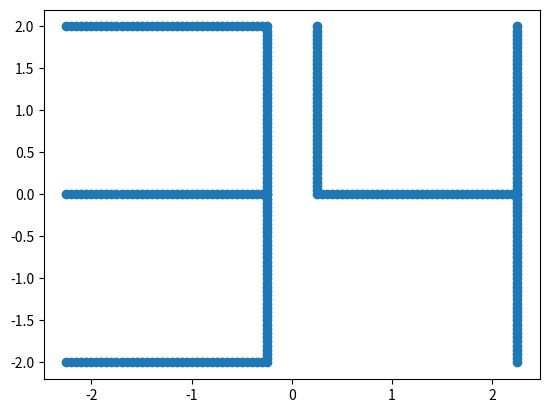

Source code (Python):
import matplotlib.pyplot as plt

DIGIT_WIDTH = 2

digit_endpoints = {
    2: [
        [[-1, 2], [1, 2], [1, 0], [-1, 0], [-1, -2], [1, -2]]
    ],
    3: [
        [[-1, 2], [1, 2], [1, 0], [-1, 0]], [[1, 0], [1, -2], [-1, -2]]
    ],
    4: [
        [[-1, 2], [-1, 0], [1, 0]], [[1, 2], [1, -2]]
    ],
    7: [
        [[-1, 1.5], [-1, 2], [1, 2], [1, -2]]
    ]
}


def get_coordinates_from_endpoints(endpoints_paths: list[list[list[int]]], resolution_per_unit=20, offset=[0, 0]):

    coordinates = []
    for endpoint_path in endpoints_paths:
        for i in range(len(endpoint_path)-1):

            start = [endpoint_path[i][0] + offset[0],
                     endpoint_path[i][1] + offset[1]]
            end = [endpoint_path[i+1][0] + offset[0],
                   endpoint_path[i+1][1] + offset[1]]

            print(start, end)

            delta_x = end[0] - start[0]
            delta_y = end[1] - start[1]

            print(delta_x, delta_y)

            n_steps = int(((delta_x**2+delta_y**2)**0.5)*resolution_per_unit)

            for j in range(n_steps):
                coordinates.append(
                    [start[0]+(delta_x*j/n_steps), start[1]+(delta_y*j/n_steps)])

        coordinates.append(end)

    return coordinates


def gen_coordinates_from_digits(digits: list[int], spacing=1):

    total_width = len(digits)*DIGIT_WIDTH + spacing*(len(digits)-1)

    offsets = []
    for i in range(len(digits)):
        x = (-total_width/2) + (i+0.5)*(total_width/len(digits))
        offsets.append([x, 0])

    print(offsets)

    coordinates = []
    for i in range(len(digits)):
        coordinates.extend(
            get_coordinates_from_endpoints(digit_endpoints[digits[i]], offset=offsets[i]))

    return coordinates


if __name__ == '__main__':

    coordinates = gen_coordinates_from_digits([3, 4])
    plt.scatter([x[0] for x in coordinates], [x[1] for x in coordinates])
    plt.show()
